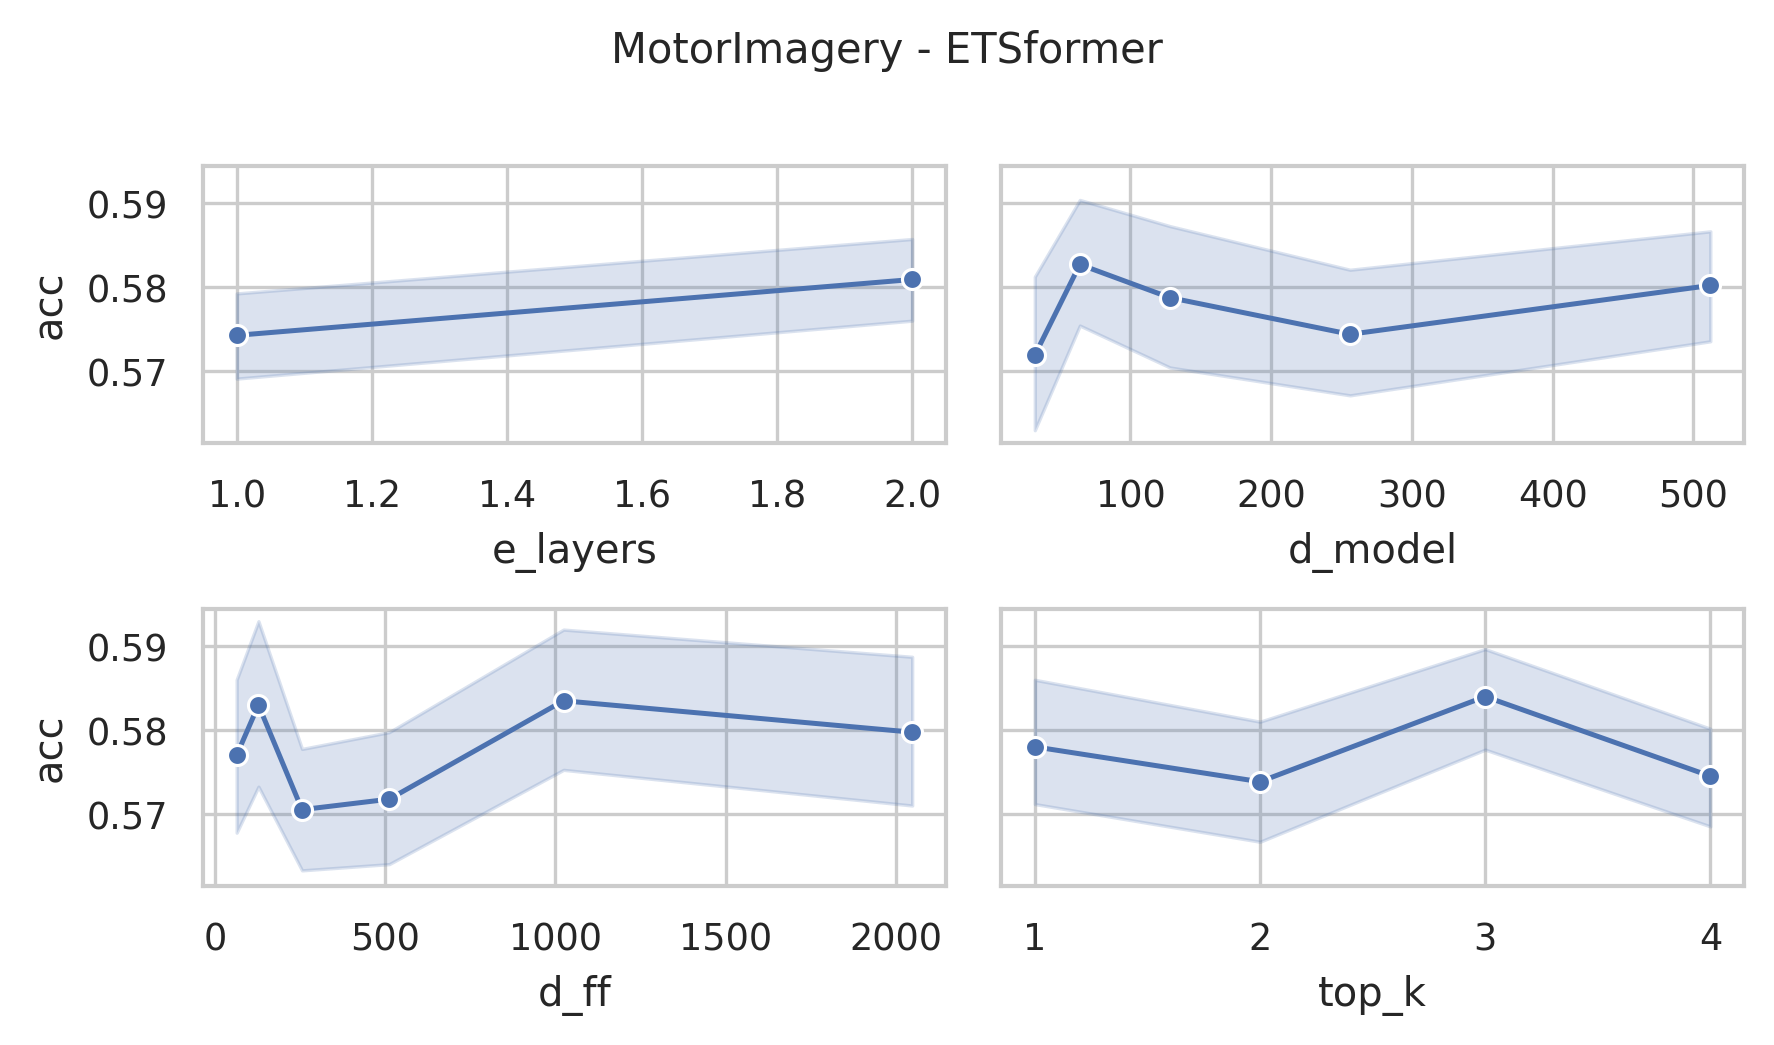

Data behind this chart, as committed beside it:
data_name, model, seq_len, d_model, n_heads, e_layers, d_layers, d_ff, top_k, acc, model_params, model_size (MB)
MotorImagery, ETSformer, 3000, 512, 8, 2, 2, 2048, 4, 0.57, 8555042, 42.42
MotorImagery, ETSformer, 3000, 512, 8, 2, 2, 2048, 3, 0.56, 8555042, 42.42
MotorImagery, ETSformer, 3000, 512, 8, 2, 2, 2048, 2, 0.6, 8555042, 42.42
MotorImagery, ETSformer, 3000, 512, 8, 2, 2, 2048, 1, 0.53, 8555042, 42.42
MotorImagery, ETSformer, 3000, 512, 8, 2, 2, 1024, 4, 0.61, 6457890, 34.42
MotorImagery, ETSformer, 3000, 512, 8, 2, 2, 1024, 3, 0.6, 6457890, 34.42
MotorImagery, ETSformer, 3000, 512, 8, 2, 2, 1024, 2, 0.57, 6457890, 34.42
MotorImagery, ETSformer, 3000, 512, 8, 2, 2, 1024, 1, 0.62, 6457890, 34.42
MotorImagery, ETSformer, 3000, 512, 8, 2, 2, 512, 4, 0.58, 5409314, 30.42
MotorImagery, ETSformer, 3000, 512, 8, 2, 2, 512, 3, 0.61, 5409314, 30.42
MotorImagery, ETSformer, 3000, 512, 8, 2, 2, 512, 2, 0.57, 5409314, 30.42
MotorImagery, ETSformer, 3000, 512, 8, 2, 2, 512, 1, 0.57, 5409314, 30.42
MotorImagery, ETSformer, 3000, 512, 8, 2, 2, 256, 4, 0.57, 4885026, 28.42
MotorImagery, ETSformer, 3000, 512, 8, 2, 2, 256, 3, 0.6, 4885026, 28.42
MotorImagery, ETSformer, 3000, 512, 8, 2, 2, 256, 2, 0.58, 4885026, 28.42
MotorImagery, ETSformer, 3000, 512, 8, 2, 2, 256, 1, 0.58, 4885026, 28.42
MotorImagery, ETSformer, 3000, 512, 8, 2, 2, 128, 4, 0.61, 4622882, 27.42
MotorImagery, ETSformer, 3000, 512, 8, 2, 2, 128, 3, 0.6, 4622882, 27.42
MotorImagery, ETSformer, 3000, 512, 8, 2, 2, 128, 2, 0.57, 4622882, 27.42
MotorImagery, ETSformer, 3000, 512, 8, 2, 2, 128, 1, 0.59, 4622882, 27.42
MotorImagery, ETSformer, 3000, 512, 8, 2, 2, 64, 4, 0.57, 4491810, 26.92
MotorImagery, ETSformer, 3000, 512, 8, 2, 2, 64, 3, 0.59, 4491810, 26.92
MotorImagery, ETSformer, 3000, 512, 8, 2, 2, 64, 2, 0.56, 4491810, 26.92
MotorImagery, ETSformer, 3000, 512, 8, 2, 2, 64, 1, 0.6, 4491810, 26.92
MotorImagery, ETSformer, 3000, 256, 8, 2, 2, 2048, 4, 0.54, 4015650, 20.22
MotorImagery, ETSformer, 3000, 256, 8, 2, 2, 2048, 3, 0.58, 4015650, 20.22
MotorImagery, ETSformer, 3000, 256, 8, 2, 2, 2048, 2, 0.56, 4015650, 20.22
MotorImagery, ETSformer, 3000, 256, 8, 2, 2, 2048, 1, 0.59, 4015650, 20.22
MotorImagery, ETSformer, 3000, 256, 8, 2, 2, 1024, 4, 0.59, 2967074, 16.22
MotorImagery, ETSformer, 3000, 256, 8, 2, 2, 1024, 3, 0.6, 2967074, 16.22
MotorImagery, ETSformer, 3000, 256, 8, 2, 2, 1024, 2, 0.57, 2967074, 16.22
MotorImagery, ETSformer, 3000, 256, 8, 2, 2, 1024, 1, 0.59, 2967074, 16.22
MotorImagery, ETSformer, 3000, 256, 8, 2, 2, 512, 4, 0.57, 2442786, 14.22
MotorImagery, ETSformer, 3000, 256, 8, 2, 2, 512, 3, 0.55, 2442786, 14.22
MotorImagery, ETSformer, 3000, 256, 8, 2, 2, 512, 2, 0.58, 2442786, 14.22
MotorImagery, ETSformer, 3000, 256, 8, 2, 2, 512, 1, 0.59, 2442786, 14.22
MotorImagery, ETSformer, 3000, 256, 8, 2, 2, 256, 4, 0.57, 2180642, 13.22
MotorImagery, ETSformer, 3000, 256, 8, 2, 2, 256, 3, 0.61, 2180642, 13.22
MotorImagery, ETSformer, 3000, 256, 8, 2, 2, 256, 2, 0.59, 2180642, 13.22
MotorImagery, ETSformer, 3000, 256, 8, 2, 2, 256, 1, 0.59, 2180642, 13.22
MotorImagery, ETSformer, 3000, 256, 8, 2, 2, 128, 4, 0.55, 2049570, 12.72
MotorImagery, ETSformer, 3000, 256, 8, 2, 2, 128, 3, 0.56, 2049570, 12.72
MotorImagery, ETSformer, 3000, 256, 8, 2, 2, 128, 2, 0.6, 2049570, 12.72
MotorImagery, ETSformer, 3000, 256, 8, 2, 2, 128, 1, 0.54, 2049570, 12.72
MotorImagery, ETSformer, 3000, 256, 8, 2, 2, 64, 4, 0.56, 1984034, 12.47
MotorImagery, ETSformer, 3000, 256, 8, 2, 2, 64, 3, 0.58, 1984034, 12.47
MotorImagery, ETSformer, 3000, 256, 8, 2, 2, 64, 2, 0.67, 1984034, 12.47
MotorImagery, ETSformer, 3000, 256, 8, 2, 2, 64, 1, 0.54, 1984034, 12.47
MotorImagery, ETSformer, 3000, 128, 8, 2, 2, 2048, 4, 0.54, 1942562, 9.87
MotorImagery, ETSformer, 3000, 128, 8, 2, 2, 2048, 3, 0.59, 1942562, 9.87
MotorImagery, ETSformer, 3000, 128, 8, 2, 2, 2048, 2, 0.6, 1942562, 9.87
MotorImagery, ETSformer, 3000, 128, 8, 2, 2, 2048, 1, 0.6, 1942562, 9.87
MotorImagery, ETSformer, 3000, 128, 8, 2, 2, 1024, 4, 0.52, 1418274, 7.87
MotorImagery, ETSformer, 3000, 128, 8, 2, 2, 1024, 3, 0.64, 1418274, 7.87
MotorImagery, ETSformer, 3000, 128, 8, 2, 2, 1024, 2, 0.55, 1418274, 7.87
MotorImagery, ETSformer, 3000, 128, 8, 2, 2, 1024, 1, 0.55, 1418274, 7.87
MotorImagery, ETSformer, 3000, 128, 8, 2, 2, 512, 4, 0.59, 1156130, 6.87
MotorImagery, ETSformer, 3000, 128, 8, 2, 2, 512, 3, 0.59, 1156130, 6.87
MotorImagery, ETSformer, 3000, 128, 8, 2, 2, 512, 2, 0.53, 1156130, 6.87
MotorImagery, ETSformer, 3000, 128, 8, 2, 2, 512, 1, 0.61, 1156130, 6.87
... 180 more rows
